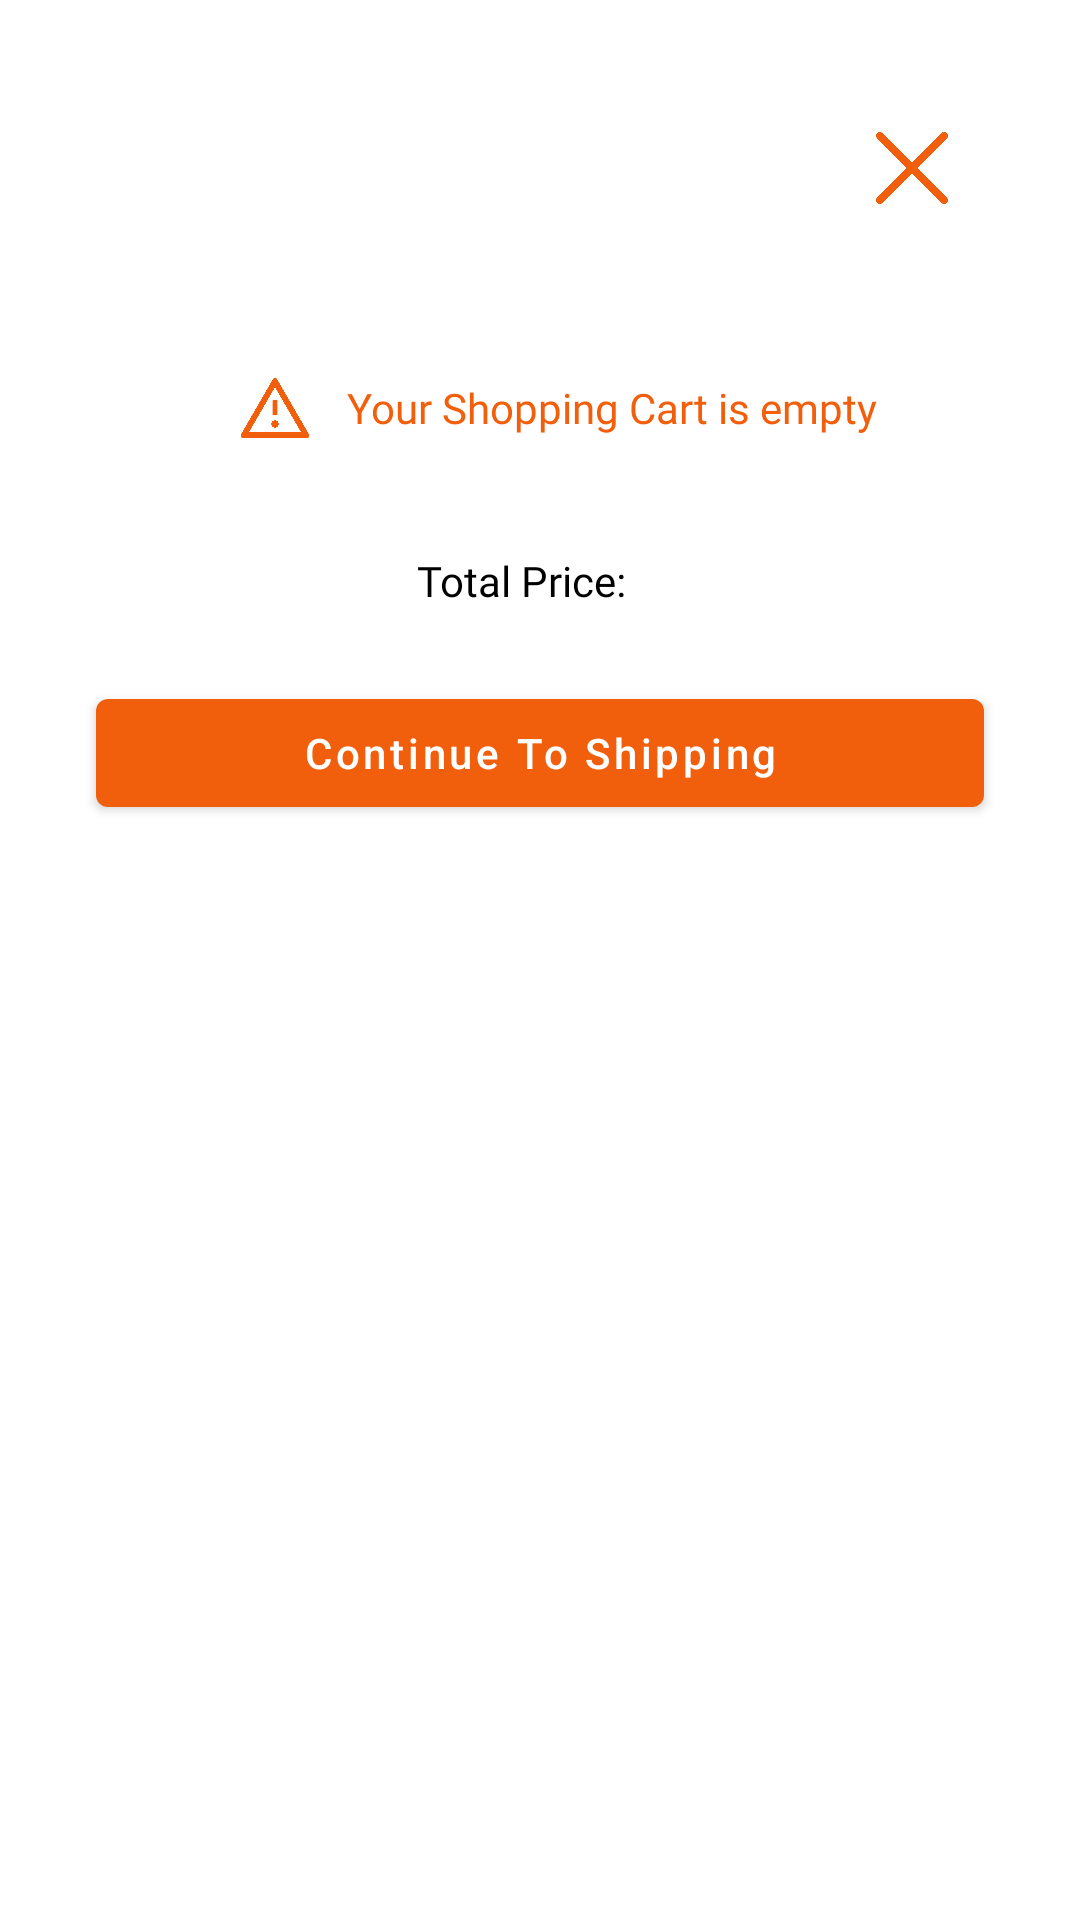

Produce the Android XML layout that renders to this screen, including the resource entries it uses.
<!-- AndroidManifest.xml: application theme Theme.DinoGhost -->
<!-- res/layout/activity_cart.xml -->
<?xml version="1.0" encoding="utf-8"?>
<layout xmlns:app="http://schemas.android.com/apk/res-auto"
    xmlns:android="http://schemas.android.com/apk/res/android">
    <ScrollView
        android:layout_width="match_parent"
        android:layout_height="wrap_content">

        <androidx.constraintlayout.widget.ConstraintLayout
            android:layout_width="match_parent"
            android:layout_height="wrap_content">

            <TextView
                android:id="@+id/cart_title"
                android:layout_width="wrap_content"
                android:layout_height="wrap_content"
                android:layout_marginStart="32dp"
                android:fontFamily="@font/poppins_semibold"
                android:textColor="@color/black"
                android:textSize="14sp"
                app:layout_constraintBottom_toBottomOf="@+id/cart_dismiss"
                app:layout_constraintStart_toStartOf="parent"
                app:layout_constraintTop_toTopOf="@+id/cart_dismiss" />

            <ImageButton
                android:id="@+id/cart_dismiss"
                android:layout_width="48dp"
                android:layout_height="48dp"
                android:layout_marginTop="32dp"
                android:layout_marginEnd="32dp"
                android:background="@android:color/transparent"
                android:scaleType="fitCenter"
                android:scaleX="0.5"
                android:scaleY="0.5"
                android:src="@drawable/dismiss"
                app:layout_constraintEnd_toEndOf="parent"
                app:layout_constraintTop_toTopOf="parent" />

            <LinearLayout
                android:id="@+id/linearLayout"
                android:layout_width="match_parent"
                android:layout_height="wrap_content"
                android:orientation="vertical"
                android:layout_marginTop="32dp"
                app:layout_constraintEnd_toEndOf="parent"
                app:layout_constraintStart_toStartOf="parent"
                app:layout_constraintTop_toBottomOf="@+id/cart_dismiss" >

                <LinearLayout
                    android:id="@+id/cart_empty"
                    android:layout_width="wrap_content"
                    android:layout_height="wrap_content"
                    android:gravity="center"
                    android:layout_gravity="center_horizontal" >

                    <ImageView
                        android:layout_width="48dp"
                        android:layout_height="48dp"
                        android:background="@android:color/transparent"
                        android:scaleType="fitCenter"
                        android:scaleX="0.5"
                        android:scaleY="0.5"
                        android:src="@drawable/warning" />

                    <TextView
                        android:layout_width="wrap_content"
                        android:layout_height="wrap_content"
                        android:fontFamily="@font/poppins_semibold"
                        android:text="Your Shopping Cart is empty"
                        android:textColor="@color/orange" />

                </LinearLayout>

                <androidx.recyclerview.widget.RecyclerView
                    android:visibility="gone"
                    android:id="@+id/cart_rcv"
                    android:layout_width="match_parent"
                    android:layout_height="wrap_content"
                    android:paddingHorizontal="32dp" />

                <LinearLayout
                    android:layout_width="wrap_content"
                    android:layout_height="wrap_content"
                    android:layout_marginTop="24dp"
                    android:layout_gravity="center_horizontal">

                    <TextView
                        android:layout_width="wrap_content"
                        android:layout_height="wrap_content"
                        android:layout_marginEnd="12dp"
                        android:fontFamily="@font/poppins_medium"
                        android:text="@string/total_price"
                        android:textColor="@color/black" />

                    <TextView
                        android:id="@+id/cart_total"
                        android:layout_width="wrap_content"
                        android:layout_height="wrap_content"
                        android:fontFamily="@font/poppins_semibold"
                        android:textColor="@color/black" />

                </LinearLayout>

            </LinearLayout>

            <com.google.android.material.button.MaterialButton
                android:id="@+id/cart_continue"
                android:layout_width="0dp"
                android:layout_height="wrap_content"
                android:layout_marginStart="32dp"
                android:layout_marginTop="24dp"
                android:layout_marginEnd="32dp"
                android:layout_marginBottom="32dp"
                android:text="Continue To Shipping"
                android:textAllCaps="false"
                app:backgroundTint="@color/orange"
                app:layout_constraintBottom_toBottomOf="parent"
                app:layout_constraintEnd_toEndOf="parent"
                app:layout_constraintStart_toStartOf="parent"
                app:layout_constraintTop_toBottomOf="@+id/linearLayout" />

        </androidx.constraintlayout.widget.ConstraintLayout>

    </ScrollView>
</layout>
<!-- resources referenced by this layout -->
<resources>
  <color name="black">#FF000000</color>
  <color name="orange">#F25F0C</color>
  <!-- drawable dismiss: png bitmap (drawable, 8579 bytes) -->
  <!-- drawable warning: png bitmap (drawable, 12428 bytes) -->
  <string name="total_price">Total Price:</string>
  <style name="Theme.DinoGhost" parent="Theme.MaterialComponents.DayNight.DarkActionBar">
          
          <item name="colorPrimary">@color/black</item>
          <item name="colorPrimaryVariant">@color/purple_700</item>
          <item name="colorOnPrimary">@color/white</item>
          
          <item name="colorSecondary">@color/teal_200</item>
          <item name="colorSecondaryVariant">@color/teal_700</item>
          <item name="colorOnSecondary">@color/black</item>
          
          <item name="android:statusBarColor">?attr/colorPrimary</item>
          
      </style>
  <color name="purple_700">#FF3700B3</color>
  <color name="white">#FFFFFFFF</color>
  <color name="teal_200">#FF03DAC5</color>
  <color name="teal_700">#FF018786</color>
</resources>
